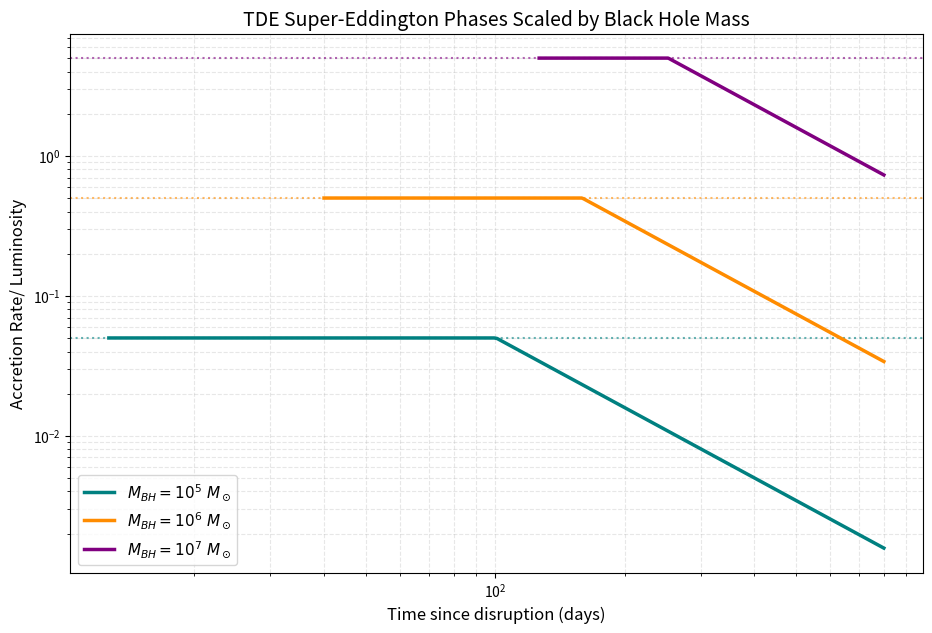

The matplotlib source for this figure:
import numpy as np
import matplotlib.pyplot as plt
import os
M_star=1.0
t_peak_base=40.0
m_dot_peak_base=5.0
bh_masses=[1e5,1e6,1e7]
colors=['teal','darkorange','purple']
plt.figure(figsize= (11,7))
for i,M_bh in enumerate(bh_masses):
    mass_ratio=M_bh/1e6
    t_peak=t_peak_base*np.sqrt(mass_ratio)
    m_dot_peak=m_dot_peak_base*np.sqrt(mass_ratio)
    m_dot_edd=0.5*mass_ratio
    time_days=np.linspace(t_peak,800,500)
    fallback_rate=m_dot_peak*(time_days/t_peak)**(-5/3)
    accretion_rate=np.minimum(fallback_rate, m_dot_edd)
    label_name=f'$M_{{BH}}= 10^{int(np.log10(M_bh))}\ M_\odot$'
    plt.plot(time_days,accretion_rate,linewidth=2.5, color=colors[i],label=label_name)
    plt.axhline(y=m_dot_edd,color=colors[i],linestyle=':',alpha=0.6)
plt.xscale('log')
plt.yscale('log')
plt.xlabel('Time since disruption (days)',fontsize=12)
plt.ylabel('Accretion Rate/ Luminosity',fontsize=12)
plt.title('TDE Super-Eddington Phases Scaled by Black Hole Mass',fontsize=14)
plt.legend(fontsize=11)
plt.grid(True, which='both',ls='--',alpha=0.3)
os.makedirs('output',exist_ok=True)
output_file=os.path.join("output","bh_mass_scaling.png")
plt.savefig(output_file,dpi=300,bbox_inches='tight')
print(f"Success! Mass scaling plot saved to {output_file}")
plt.show()
